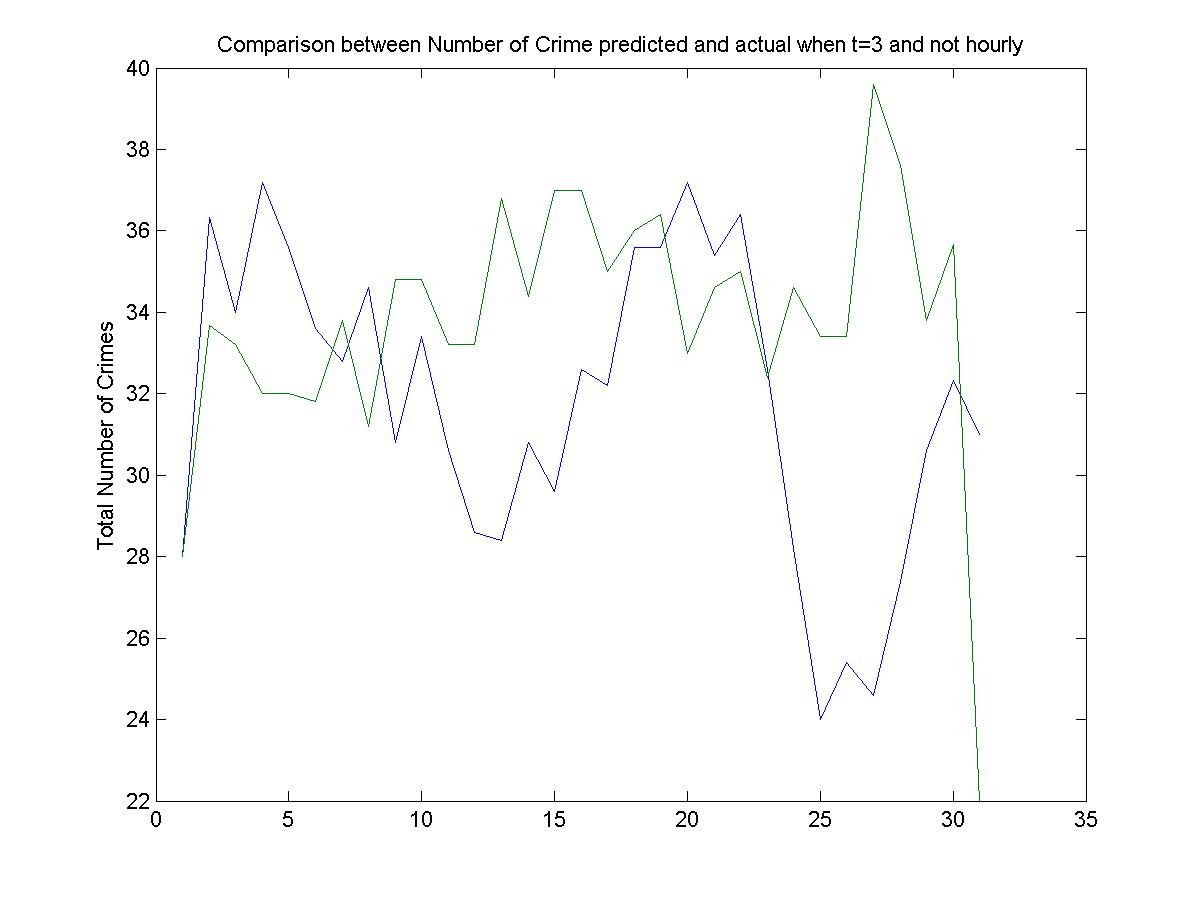

The file beside this chart, header and first rows:
28, 28
38, 32
43, 41
39, 30
22, 35
44, 22
30, 32
33, 40
35, 40
31, 22
25, 40
43, 32
19, 32
25, 40
30, 40
37, 28
37, 45
34, 32
23, 30
47, 45
37, 30
45, 28
25, 40
28, 32
28, 32
15, 41
24, 22
32, 40
24, 63
42, 22
31, 22
